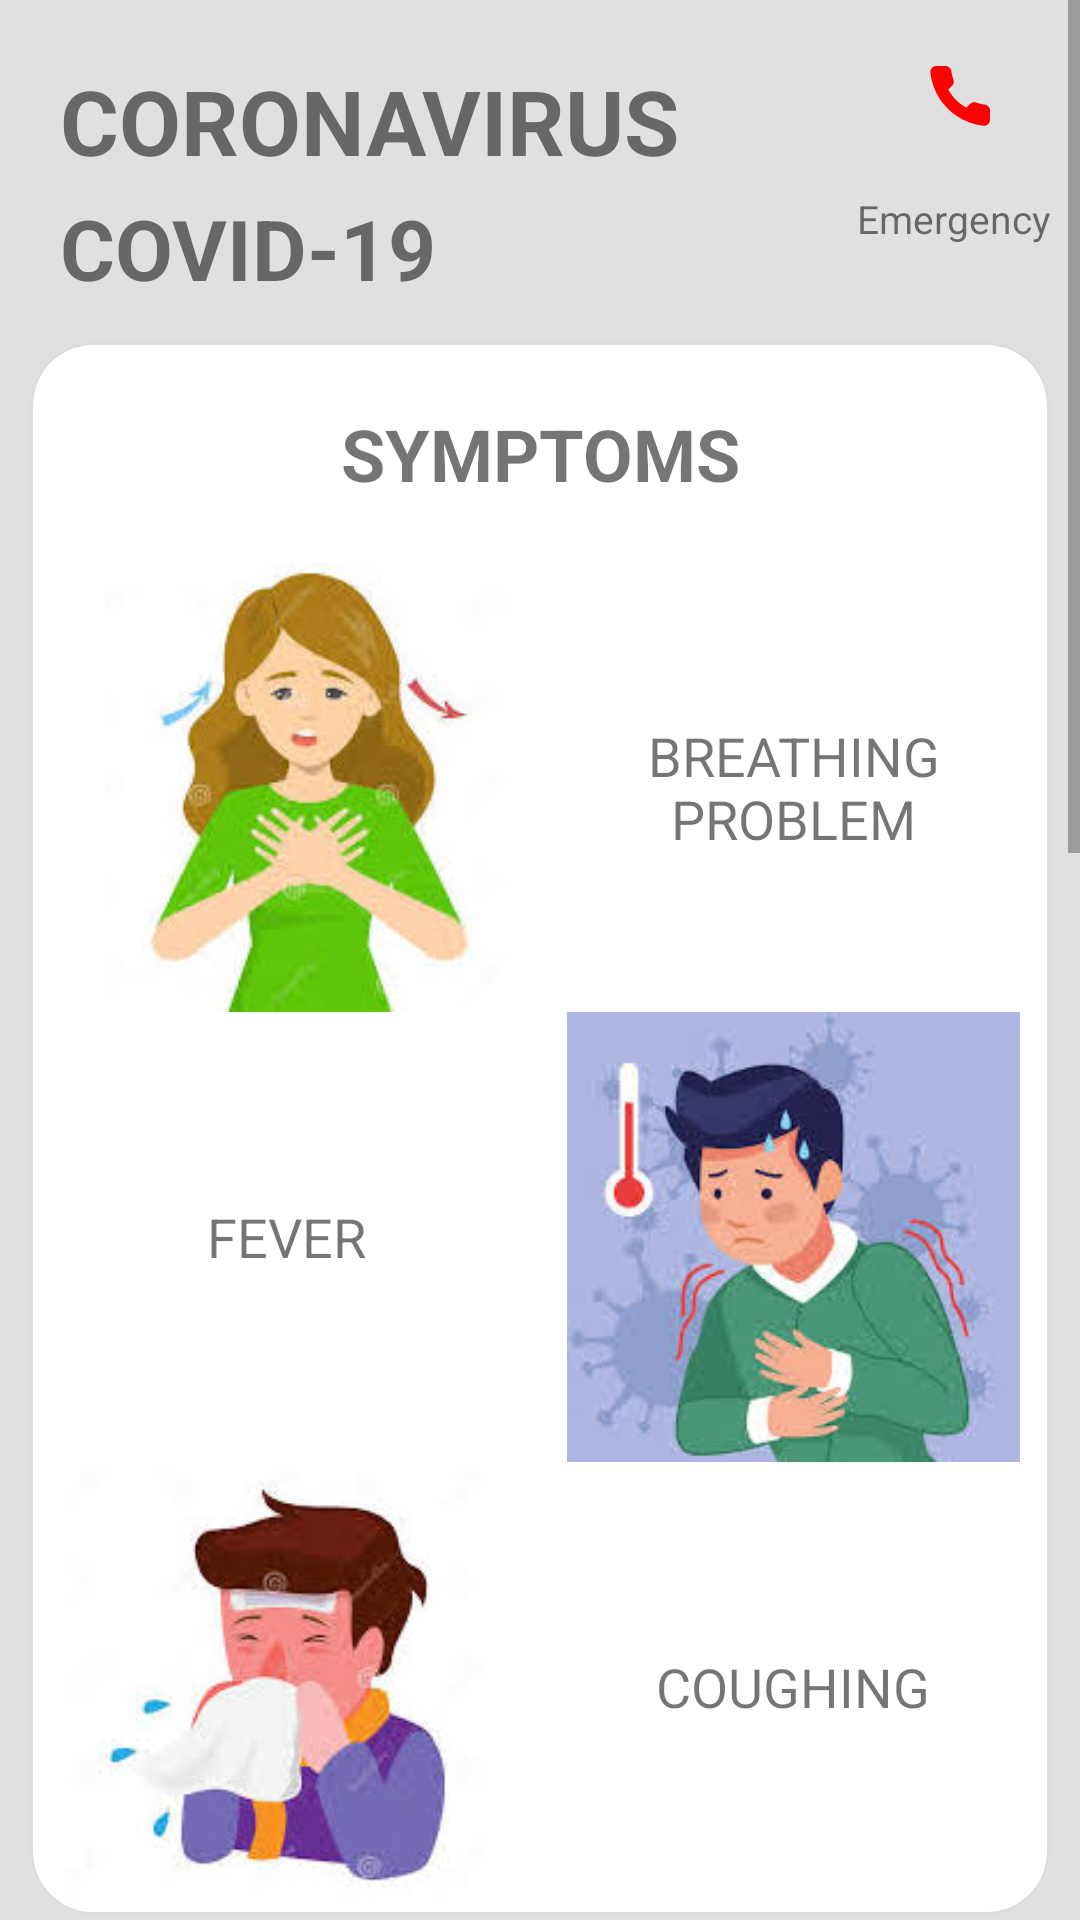

The Android layout XML behind this screen, and the referenced resources:
<!-- AndroidManifest.xml: application theme Theme.MyApp -->
<!-- res/layout/activity_health_tips.xml -->
<?xml version="1.0" encoding="utf-8"?>
<ScrollView xmlns:android="http://schemas.android.com/apk/res/android"
    xmlns:app="http://schemas.android.com/apk/res-auto"
    xmlns:tools="http://schemas.android.com/tools"
    android:layout_width="match_parent"
    android:layout_height="match_parent"
    android:background="#E0E0E0"
    tools:context=".HealthTips">



    <LinearLayout
        android:layout_width="match_parent"
        android:layout_height="match_parent"
        android:orientation="vertical">

        <LinearLayout
            android:layout_width="match_parent"
            android:layout_height="match_parent"
            android:orientation="horizontal">

            <TextView
                android:layout_width="wrap_content"
                android:layout_height="match_parent"
                android:layout_weight="1"
                android:paddingLeft="20dp"
                android:paddingTop="20dp"
                android:text="CORONAVIRUS"
                android:textSize="30sp"
                android:textStyle="bold">

            </TextView>

            <ImageView
                android:id="@+id/emergencyCall"
                android:layout_width="80dp"
                android:layout_height="wrap_content"
                android:padding="20dp"
                android:paddingRight="20dp"
                android:src="@drawable/ic_phone">

            </ImageView>

        </LinearLayout>

        <LinearLayout
            android:layout_width="match_parent"
            android:layout_height="match_parent"
            android:orientation="horizontal">

            <TextView
                android:layout_width="wrap_content"
                android:layout_height="wrap_content"
                android:text="COVID-19"
                android:textStyle="bold"
                android:textSize="28sp"
                android:layout_weight="1"
                android:paddingLeft="20dp">

            </TextView>

            <TextView
                android:layout_width="wrap_content"
                android:layout_height="match_parent"
                android:gravity="top"
                android:onClick="BtnSetEmergency"
                android:paddingRight="10dp"
                android:text="Emergency"
                android:textSize="13sp">

            </TextView>

        </LinearLayout>




        <androidx.cardview.widget.CardView
            android:layout_width="match_parent"
            android:layout_height="wrap_content"
            app:cardCornerRadius="20dp"
            app:cardElevation="5dp"
            app:cardUseCompatPadding="true">


            <LinearLayout
                android:layout_width="match_parent"
                android:layout_height="wrap_content"
                android:orientation="vertical">

                <TextView
                    android:layout_width="match_parent"
                    android:layout_height="wrap_content"
                    android:text="SYMPTOMS"
                    android:textSize="24sp"
                    android:padding="20dp"
                    android:textStyle="bold"
                    android:gravity="center">

                </TextView>

                <LinearLayout
                    android:layout_width="match_parent"
                    android:layout_height="wrap_content"
                    android:orientation="horizontal">


                    <ImageView
                        android:layout_width="150dp"
                        android:layout_height="150dp"
                        android:src="@drawable/breathing"
                        android:paddingLeft="20dp"
                        android:layout_weight="1">

                    </ImageView>

                    <TextView
                        android:layout_width="150dp"
                        android:layout_height="150dp"
                        android:text="BREATHING PROBLEM"
                        android:textSize="18sp"
                        android:gravity="center"
                        android:padding="5dp"
                        android:layout_weight="1">

                    </TextView>
                </LinearLayout>

                <LinearLayout
                    android:layout_width="match_parent"
                    android:layout_height="wrap_content"
                    android:orientation="horizontal">


                    <TextView
                        android:layout_width="150dp"
                        android:layout_height="150dp"
                        android:text="FEVER"
                        android:textSize="18sp"
                        android:gravity="center"
                        android:padding="5dp"
                        android:layout_weight="1">

                    </TextView>

                    <ImageView
                        android:id="@+id/imageView2"
                        android:layout_width="150dp"
                        android:layout_height="150dp"
                        android:src="@drawable/fevercv"
                        android:layout_weight="1"/>


                </LinearLayout>
                <LinearLayout
                    android:layout_width="match_parent"
                    android:layout_height="wrap_content"
                    android:orientation="horizontal">


                    <ImageView
                        android:layout_width="150dp"
                        android:layout_height="150dp"
                        android:src="@drawable/coughc"
                        android:layout_weight="1"
                        />

                    <TextView
                        android:layout_width="150dp"
                        android:layout_height="150dp"
                        android:text="COUGHING"
                        android:textSize="18sp"
                        android:gravity="center"
                        android:padding="5dp"
                        android:layout_weight="1">
                    </TextView>


                </LinearLayout>

            </LinearLayout>

        </androidx.cardview.widget.CardView>




        <ImageView
            android:id="@+id/youTubeTips"
            android:layout_width="match_parent"
            android:layout_height="wrap_content"
            android:src="@drawable/ic_testbanner"
            android:padding="20dp"
            >

        </ImageView>


        <androidx.cardview.widget.CardView
            android:layout_width="match_parent"
            android:layout_height="wrap_content"
            app:cardCornerRadius="20dp"
            app:cardElevation="5dp"
            app:cardUseCompatPadding="true">


            <LinearLayout
                android:layout_width="match_parent"
                android:layout_height="wrap_content"
                android:orientation="vertical"
                android:padding="10dp">

                <TextView
                    android:layout_width="match_parent"
                    android:layout_height="wrap_content"
                    android:text="PREVENTIONS"
                    android:textSize="24sp"
                    android:textStyle="bold"
                    android:padding="10dp"
                    android:gravity="center">

                </TextView>

                <LinearLayout
                    android:layout_width="match_parent"
                    android:layout_height="wrap_content"
                    android:orientation="horizontal"
                    android:padding="10dp">

                    <ImageView
                        android:layout_width="150dp"
                        android:layout_height="150dp"
                        android:layout_weight="1"
                        android:src="@drawable/handwash" />


                    <ImageView
                        android:layout_width="150dp"
                        android:layout_height="150dp"
                        android:layout_weight="1"
                        android:src="@drawable/useandthrow" />

                </LinearLayout>


                <LinearLayout
                    android:layout_width="match_parent"
                    android:layout_height="wrap_content"
                    android:orientation="horizontal"
                    android:padding="10dp">


                    <ImageView
                        android:layout_width="150dp"
                        android:layout_height="150dp"
                        android:src="@drawable/usesleeve"
                        android:layout_weight="1"/>


                    <ImageView
                        android:layout_width="150dp"
                        android:layout_height="150dp"
                        android:layout_weight="1"
                        android:src="@drawable/avoidtouch" />



                </LinearLayout>

                <LinearLayout
                    android:layout_width="match_parent"
                    android:layout_height="wrap_content"
                    android:orientation="horizontal"
                    android:padding="10dp">


                    <ImageView
                        android:layout_width="150dp"
                        android:layout_height="150dp"
                        android:src="@drawable/closecontact"
                        android:layout_weight="1"/>

                    <ImageView
                        android:layout_width="150dp"
                        android:layout_height="150dp"
                        android:src="@drawable/socialdistance"
                        android:layout_weight="1"/>

                </LinearLayout>

            </LinearLayout>



        </androidx.cardview.widget.CardView>




    </LinearLayout>






</ScrollView>
<!-- resources referenced by this layout -->
<resources>
  <!-- drawable avoidtouch: png bitmap (drawable, 85205 bytes) -->
  <!-- drawable breathing: jpeg bitmap (drawable, 7267 bytes) -->
  <!-- drawable closecontact: png bitmap (drawable, 69964 bytes) -->
  <!-- drawable coughc: jpeg bitmap (drawable, 6250 bytes) -->
  <!-- drawable fevercv: jpeg bitmap (drawable, 8736 bytes) -->
  <!-- drawable handwash: png bitmap (drawable, 90849 bytes) -->
  <!-- drawable ic_phone (drawable) -->
  <vector xmlns:android="http://schemas.android.com/apk/res/android"
      android:width="24dp"
      android:height="24dp"
      android:viewportWidth="24"
      android:viewportHeight="24">
      <path
          android:pathData="M22,16.92V19.92C22.0011,20.1985 21.9441,20.4742 21.8325,20.7293C21.7209,20.9845 21.5573,21.2136 21.3521,21.4019C21.1469,21.5901 20.9046,21.7335 20.6407,21.8227C20.3769,21.9119 20.0974,21.9451 19.82,21.92C16.7428,21.5856 13.787,20.5341 11.19,18.85C8.7738,17.3147 6.7253,15.2662 5.19,12.85C3.5,10.2412 2.4482,7.271 2.12,4.18C2.095,3.9035 2.1279,3.6248 2.2165,3.3616C2.3051,3.0985 2.4476,2.8567 2.6348,2.6516C2.822,2.4465 3.0498,2.2827 3.3038,2.1705C3.5578,2.0583 3.8323,2.0003 4.11,2H7.11C7.5953,1.9952 8.0658,2.1671 8.4338,2.4835C8.8017,2.8 9.0421,3.2394 9.11,3.72C9.2366,4.6801 9.4714,5.6227 9.81,6.53C9.9445,6.8879 9.9737,7.2769 9.8939,7.6509C9.8141,8.0248 9.6289,8.3681 9.36,8.64L8.09,9.91C9.5135,12.4135 11.5864,14.4864 14.09,15.91L15.36,14.64C15.6319,14.3711 15.9751,14.1858 16.3491,14.1061C16.7231,14.0263 17.1121,14.0555 17.47,14.19C18.3773,14.5285 19.3199,14.7634 20.28,14.89C20.7658,14.9585 21.2094,15.2032 21.5265,15.5775C21.8437,15.9518 22.0122,16.4296 22,16.92Z"
          android:fillColor="#FF0000"/>
  </vector>
  <!-- drawable ic_testbanner: vector/xml drawable (drawable, 23849 chars, omitted) -->
  <!-- drawable socialdistance: png bitmap (drawable, 72706 bytes) -->
  <!-- drawable useandthrow: png bitmap (drawable, 85375 bytes) -->
  <!-- drawable usesleeve: png bitmap (drawable, 71959 bytes) -->
  <style name="Theme.MyApp" parent="Theme.MaterialComponents.Light.DarkActionBar">
         <item name="colorPrimary">@color/colorPrimary</item>
         <item name="colorPrimaryDark">@color/colorPrimaryDark</item>
         <item name="colorAccent">@color/colorAccent</item>
      </style>
  <color name="colorPrimary">#6200EE</color>
  <color name="colorPrimaryDark">#3700B3</color>
  <color name="colorAccent">#03DAC5</color>
</resources>
